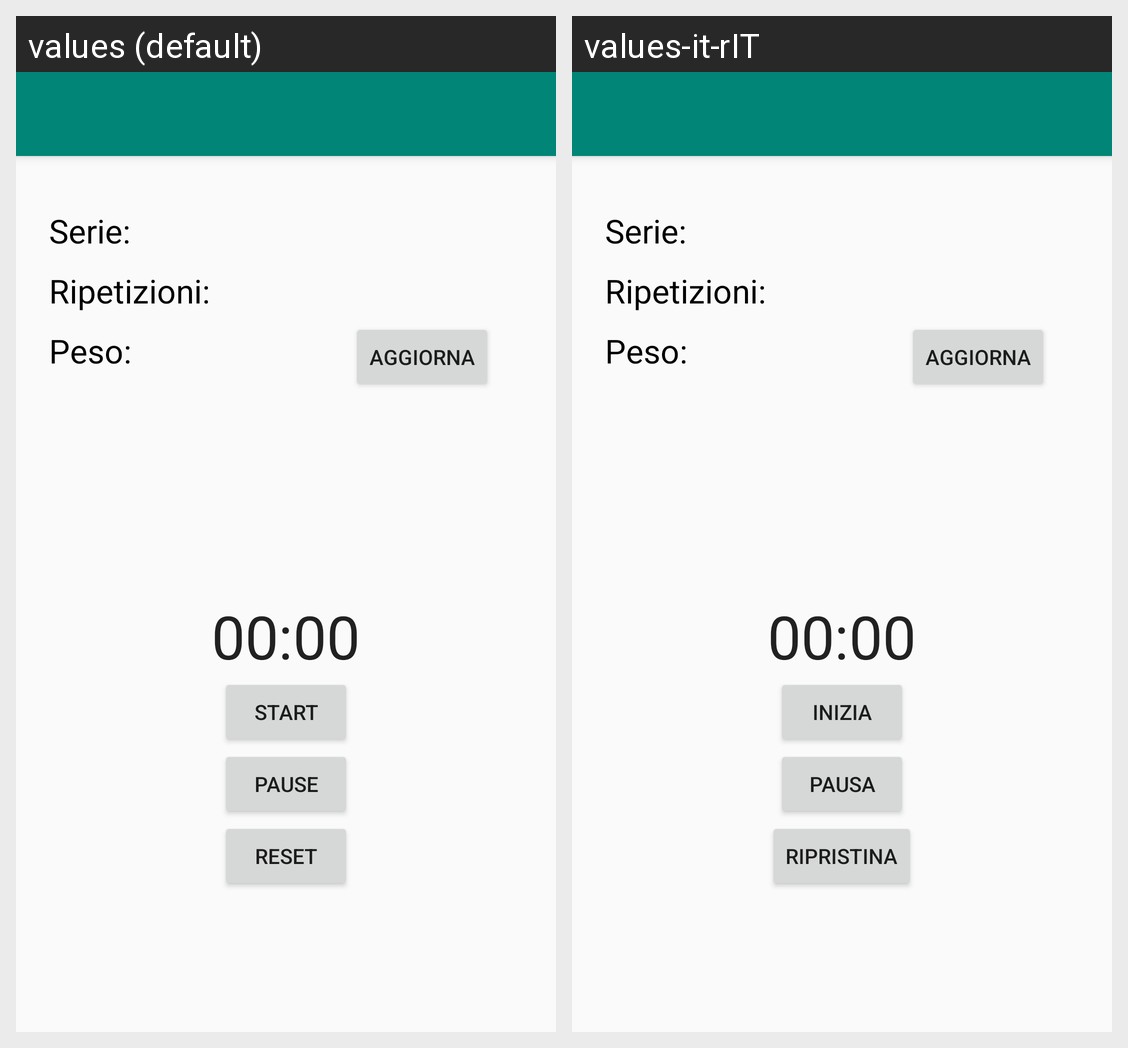

This grid shows one Android layout under two languages. Give, for every string resource on the screen, its name, the default text and each shown locale's text.
Android screen res/layout/activity_esercizi.xml rendered under 2 locales, left to right: values (default), values-it-rIT. Device: Nexus 5 (rendered at 1080×1920; each locale shown at half size, 540×960, under a caption strip naming it); theme Theme.AppCompat.Light.NoActionBar.
Strings drawn on this screen, with the default value and each locale's value (text and hints the layout hard-codes, and strings that could not be matched under every locale, appear in the picture but are not listed):

button_start
  values: Start
  values-it-rIT: Inizia

button_pause
  values: Pause
  values-it-rIT: Pausa

button_reset
  values: Reset
  values-it-rIT: Ripristina
